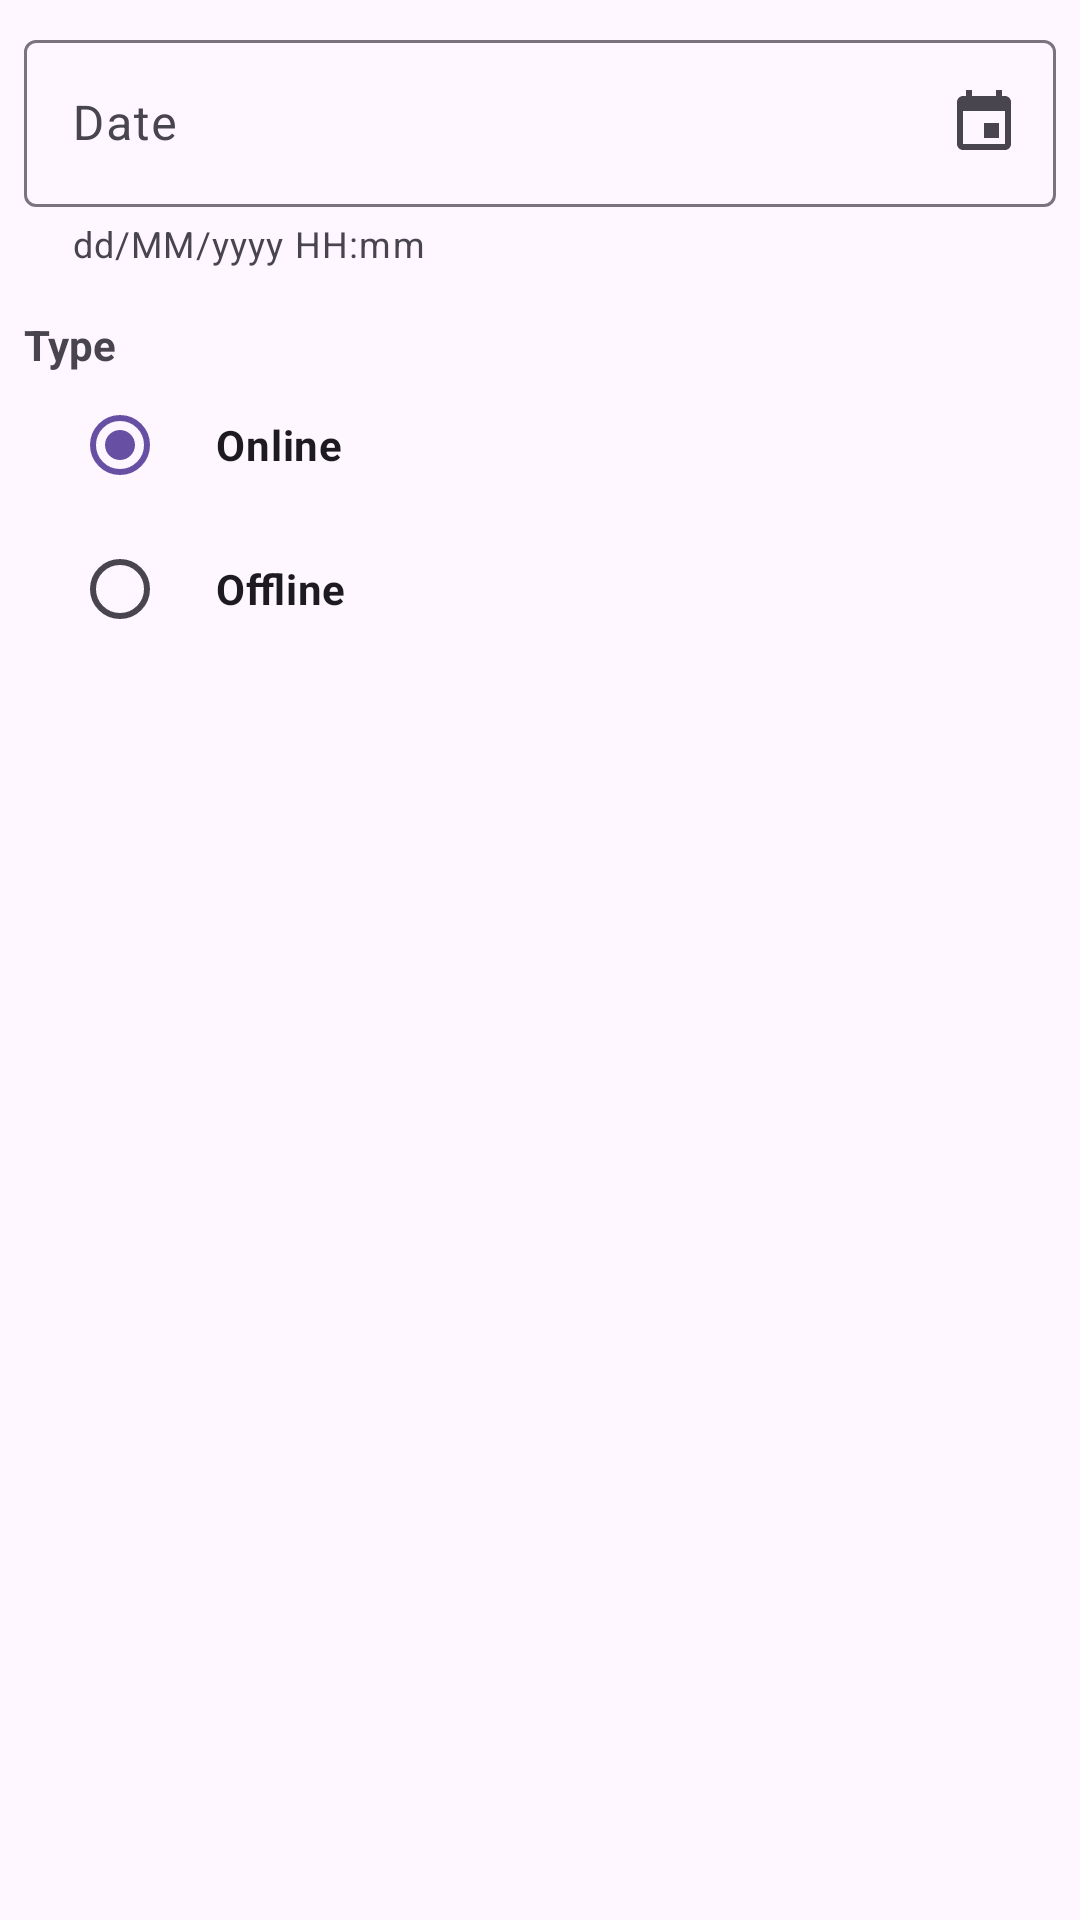

The Android layout XML behind this screen, and the referenced resources:
<!-- AndroidManifest.xml: application theme Theme.NeWork -->
<!-- res/layout/event_bottom_sheet_dialog.xml -->
<?xml version="1.0" encoding="utf-8"?>
<androidx.constraintlayout.widget.ConstraintLayout xmlns:android="http://schemas.android.com/apk/res/android"
    xmlns:app="http://schemas.android.com/apk/res-auto"
    android:layout_width="match_parent"
    android:layout_height="wrap_content"
    android:padding="@dimen/element_spacing">

    <com.google.android.material.textfield.TextInputLayout
        android:id="@+id/dateEventET"
        android:layout_width="match_parent"
        android:layout_height="wrap_content"
        android:layout_gravity="center"
        android:hint="@string/hint_date_event"
        app:endIconDrawable="@drawable/ic_calendar_24dp"
        app:endIconMode="custom"
        app:helperText="dd/MM/yyyy HH:mm"
        app:layout_constraintTop_toTopOf="parent">

        <com.google.android.material.textfield.TextInputEditText
            android:id="@+id/dataInput"
            android:layout_width="match_parent"
            android:layout_height="wrap_content" />


    </com.google.android.material.textfield.TextInputLayout>

    <TextView
        android:id="@+id/titleTypeTV"
        android:layout_width="match_parent"
        android:layout_height="wrap_content"
        android:layout_marginTop="@dimen/common_spacing"
        android:text="@string/title_type_event"
        android:textStyle="bold"
        app:layout_constraintTop_toBottomOf="@id/dateEventET" />

    <RadioGroup
        android:id="@+id/calendarRG"
        android:layout_width="match_parent"
        android:layout_height="wrap_content"
        android:layout_marginStart="@dimen/common_spacing"
        app:layout_constraintTop_toBottomOf="@id/titleTypeTV">

        <RadioButton
            android:id="@+id/onlineRB"
            android:layout_width="match_parent"
            android:layout_height="wrap_content"
            android:checked="true"
            android:paddingStart="@dimen/common_spacing"
            android:paddingEnd="@dimen/common_spacing"
            android:text="@string/text_radio_button_online"
            android:textStyle="bold" />

        <RadioButton
            android:id="@+id/offlineRB"
            android:layout_width="match_parent"
            android:layout_height="wrap_content"
            android:paddingStart="@dimen/common_spacing"
            android:paddingEnd="@dimen/common_spacing"
            android:text="@string/text_radio_button_offline"
            android:textStyle="bold" />
    </RadioGroup>

</androidx.constraintlayout.widget.ConstraintLayout>
<!-- resources referenced by this layout -->
<resources>
  <dimen name="common_spacing">16dp</dimen>
  <dimen name="element_spacing">8dp</dimen>
  <!-- drawable ic_calendar_24dp (drawable) -->
  <vector xmlns:android="http://schemas.android.com/apk/res/android"
      android:width="24dp"
      android:height="24dp"
      android:viewportWidth="24"
      android:viewportHeight="24">
      <group>
          <clip-path android:pathData="M0,0h24v24h-24z" />
          <path
              android:fillColor="#000000"
              android:pathData="M17,12H12V17H17V12ZM16,1V3H8V1H6V3H5C3.89,3 3.01,3.9 3.01,5L3,19C3,20.1 3.89,21 5,21H19C20.1,21 21,20.1 21,19V5C21,3.9 20.1,3 19,3H18V1H16ZM19,19H5V8H19V19Z" />
      </group>
  </vector>
  <string name="hint_date_event">Date</string>
  <string name="text_radio_button_offline" translatable="false">Offline</string>
  <string name="text_radio_button_online" translatable="false">Online</string>
  <string name="title_type_event">Type</string>
  <style name="Theme.NeWork" parent="Theme.Material3.Light.NoActionBar">
          
          
          <item name="actionOverflowButtonStyle">@style/OverFlow</item>
          <item name="toolbarStyle">@style/Toolbar</item>
  
      </style>
  <style name="OverFlow" parent="Widget.AppCompat.ActionButton.Overflow">
          <item name="android:src">@drawable/ic_account_circle_24dp</item>
      </style>
  <style name="Toolbar" parent="@style/Widget.MaterialComponents.Toolbar.Primary">
          <item name="android:background">@color/appbar_color</item>
          <item name="titleTextColor">@color/header_text_color</item>
          <item name="android:layout_width">match_parent</item>
          <item name="android:layout_height">?attr/actionBarSize</item>
          <item name="actionOverflowButtonStyle">@style/OverFlow</item>
      </style>
  <color name="appbar_color">#FEF7FF</color>
  <color name="header_text_color">#1D1B20</color>
</resources>
